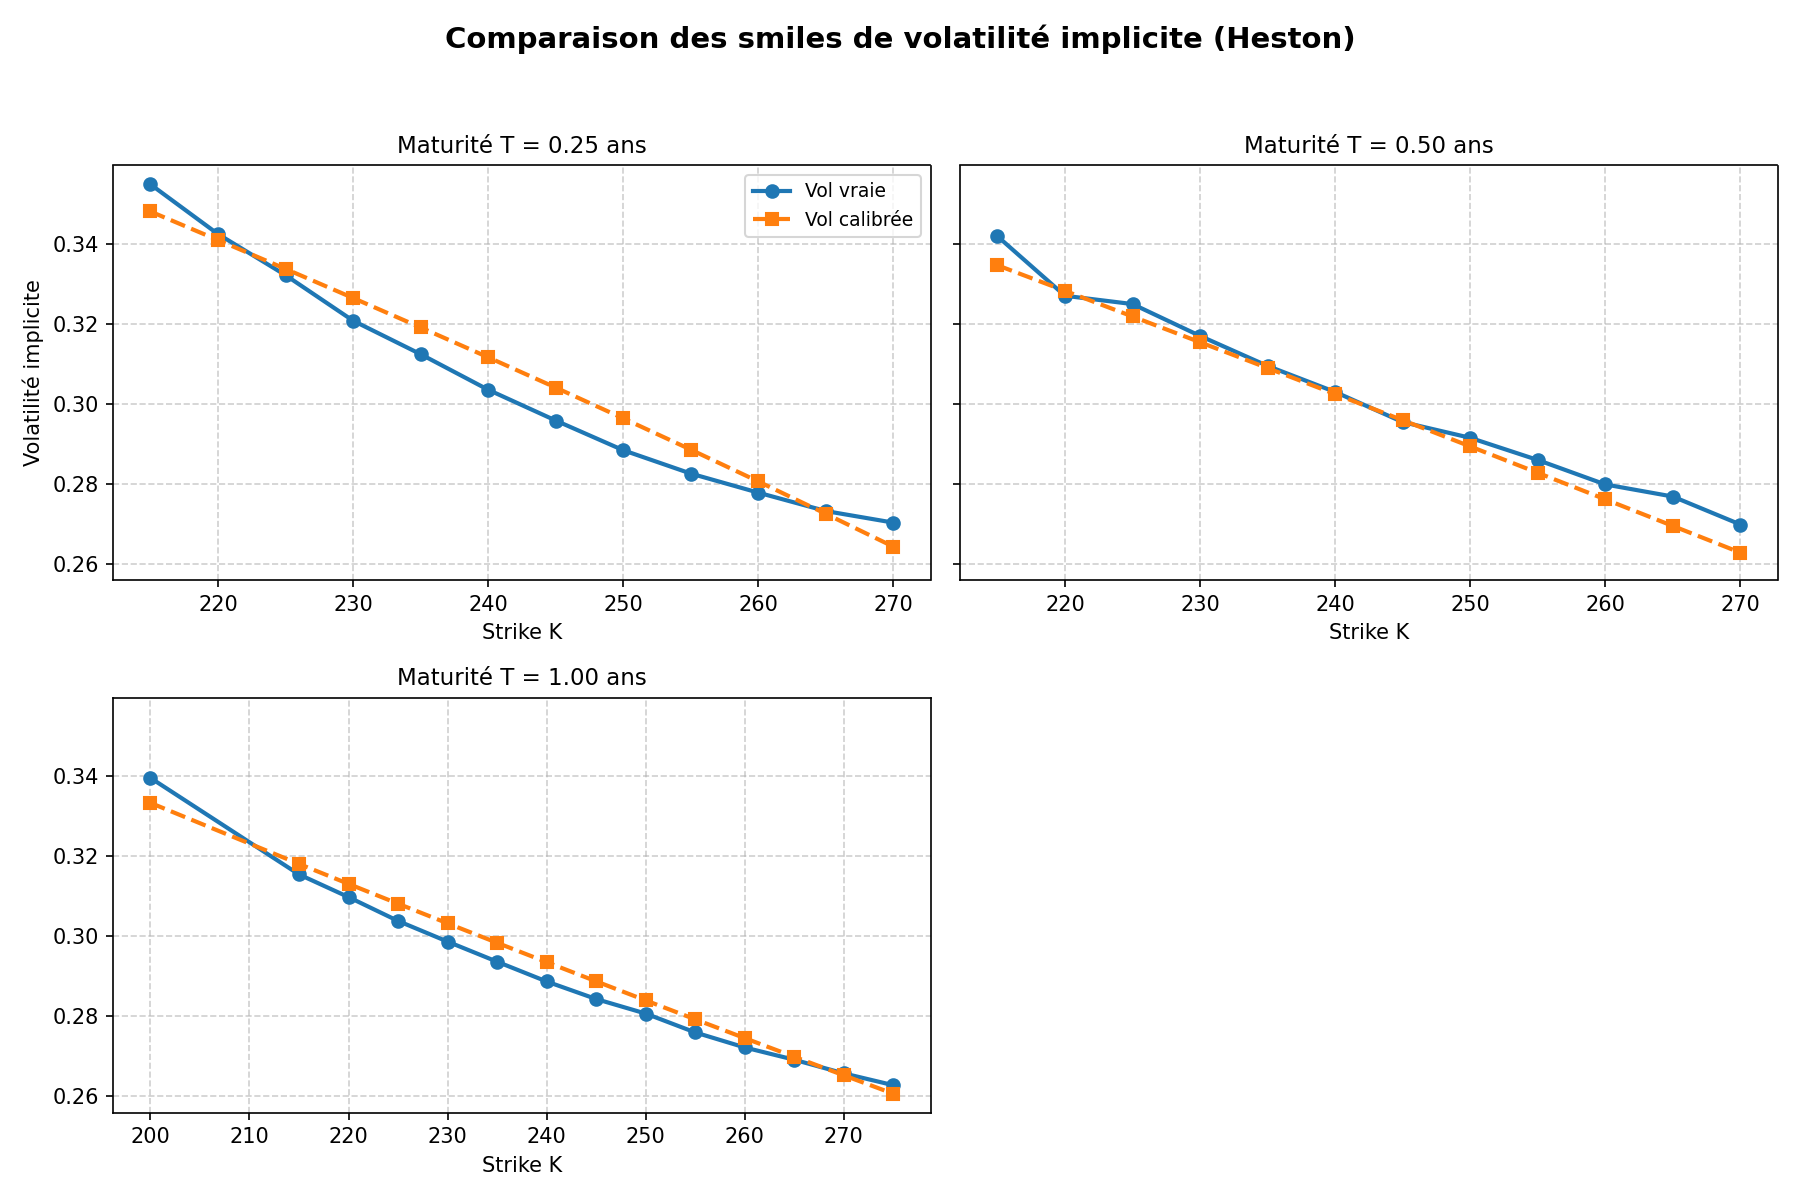

The data file committed next to this chart (first rows):
T, K, iv_market, iv_model
0.25, 215, 0.3549, 0.3481
0.25, 220, 0.3424, 0.3409
0.25, 225, 0.3322, 0.3337
0.25, 230, 0.3208, 0.3265
0.25, 235, 0.3124, 0.3191
0.25, 240, 0.3035, 0.3116
0.25, 245, 0.2958, 0.3041
0.25, 250, 0.2884, 0.2964
0.25, 255, 0.2826, 0.2886
0.25, 260, 0.2778, 0.2806
0.25, 265, 0.2732, 0.2725
0.25, 270, 0.2703, 0.2643
0.5, 215, 0.3419, 0.3346
0.5, 220, 0.327, 0.3283
0.5, 225, 0.3249, 0.3218
0.5, 230, 0.317, 0.3154
0.5, 235, 0.3095, 0.309
0.5, 240, 0.303, 0.3025
0.5, 245, 0.2955, 0.2959
0.5, 250, 0.2915, 0.2894
0.5, 255, 0.286, 0.2828
0.5, 260, 0.2799, 0.2761
0.5, 265, 0.2768, 0.2695
0.5, 270, 0.2699, 0.2628
1, 200, 0.3396, 0.3334
1, 215, 0.3155, 0.3181
1, 220, 0.3098, 0.3131
1, 225, 0.3039, 0.3082
1, 230, 0.2987, 0.3033
1, 235, 0.2937, 0.2984
1, 240, 0.2887, 0.2936
1, 245, 0.2843, 0.2888
1, 250, 0.2807, 0.284
1, 255, 0.276, 0.2793
1, 260, 0.2722, 0.2746
1, 265, 0.2692, 0.2699
1, 270, 0.2658, 0.2653
1, 275, 0.2628, 0.2607
